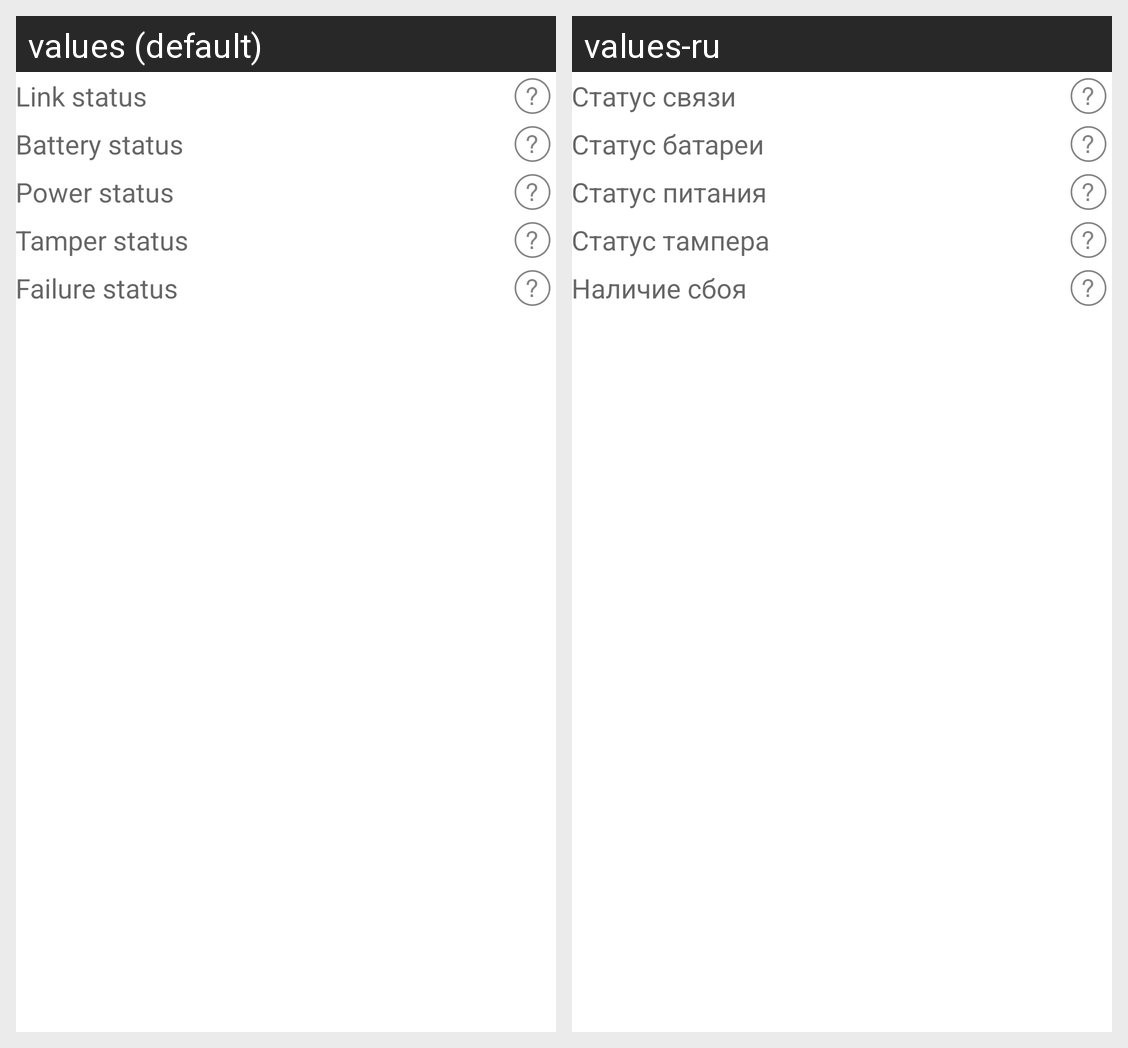

Strings drawn on this Android screen and how each of the app's shown locales translates them:
Android screen res/layout/dialog_zone_info.xml rendered under 2 locales, left to right: values (default), values-ru. Device: Nexus 5 (rendered at 1080×1920; each locale shown at half size, 540×960, under a caption strip naming it); theme AppTheme.
Strings drawn on this screen, with the default value and each locale's value (text and hints the layout hard-codes, and strings that could not be matched under every locale, appear in the picture but are not listed):

text_view_zone_link_status
  values: Link status
  values-ru: Статус связи

text_view_zone_battery_status
  values: Battery status
  values-ru: Статус батареи

text_view_zone_power_status
  values: Power status
  values-ru: Статус питания

text_view_zone_tamper_status
  values: Tamper status
  values-ru: Статус тампера

text_view_zone_failure_status
  values: Failure status
  values-ru: Наличие сбоя
